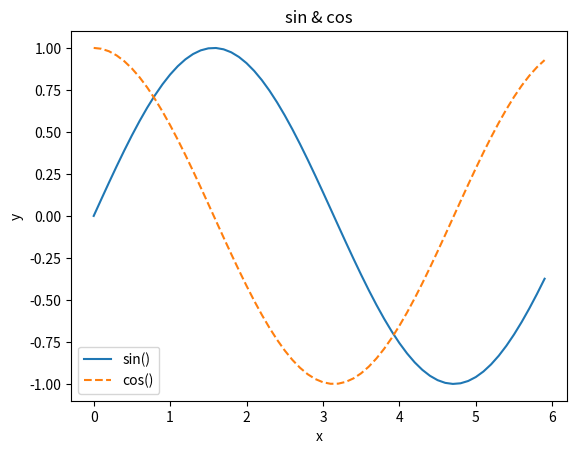

The script that saved this image:
import matplotlib.pyplot as plt
import numpy as np

x = np.arange(0, 6, 0.1)
y1 = np.sin(x)
y2 = np.cos(x)

#%%
plt.plot(x, y1, label='sin')
plt.plot(x, y2, label='cos', linestyle='--')
plt.xlabel('x')
plt.ylabel('y')
plt.title('sin & cos')
plt.legend(['sin()','cos()'])
plt.show()


#%%
